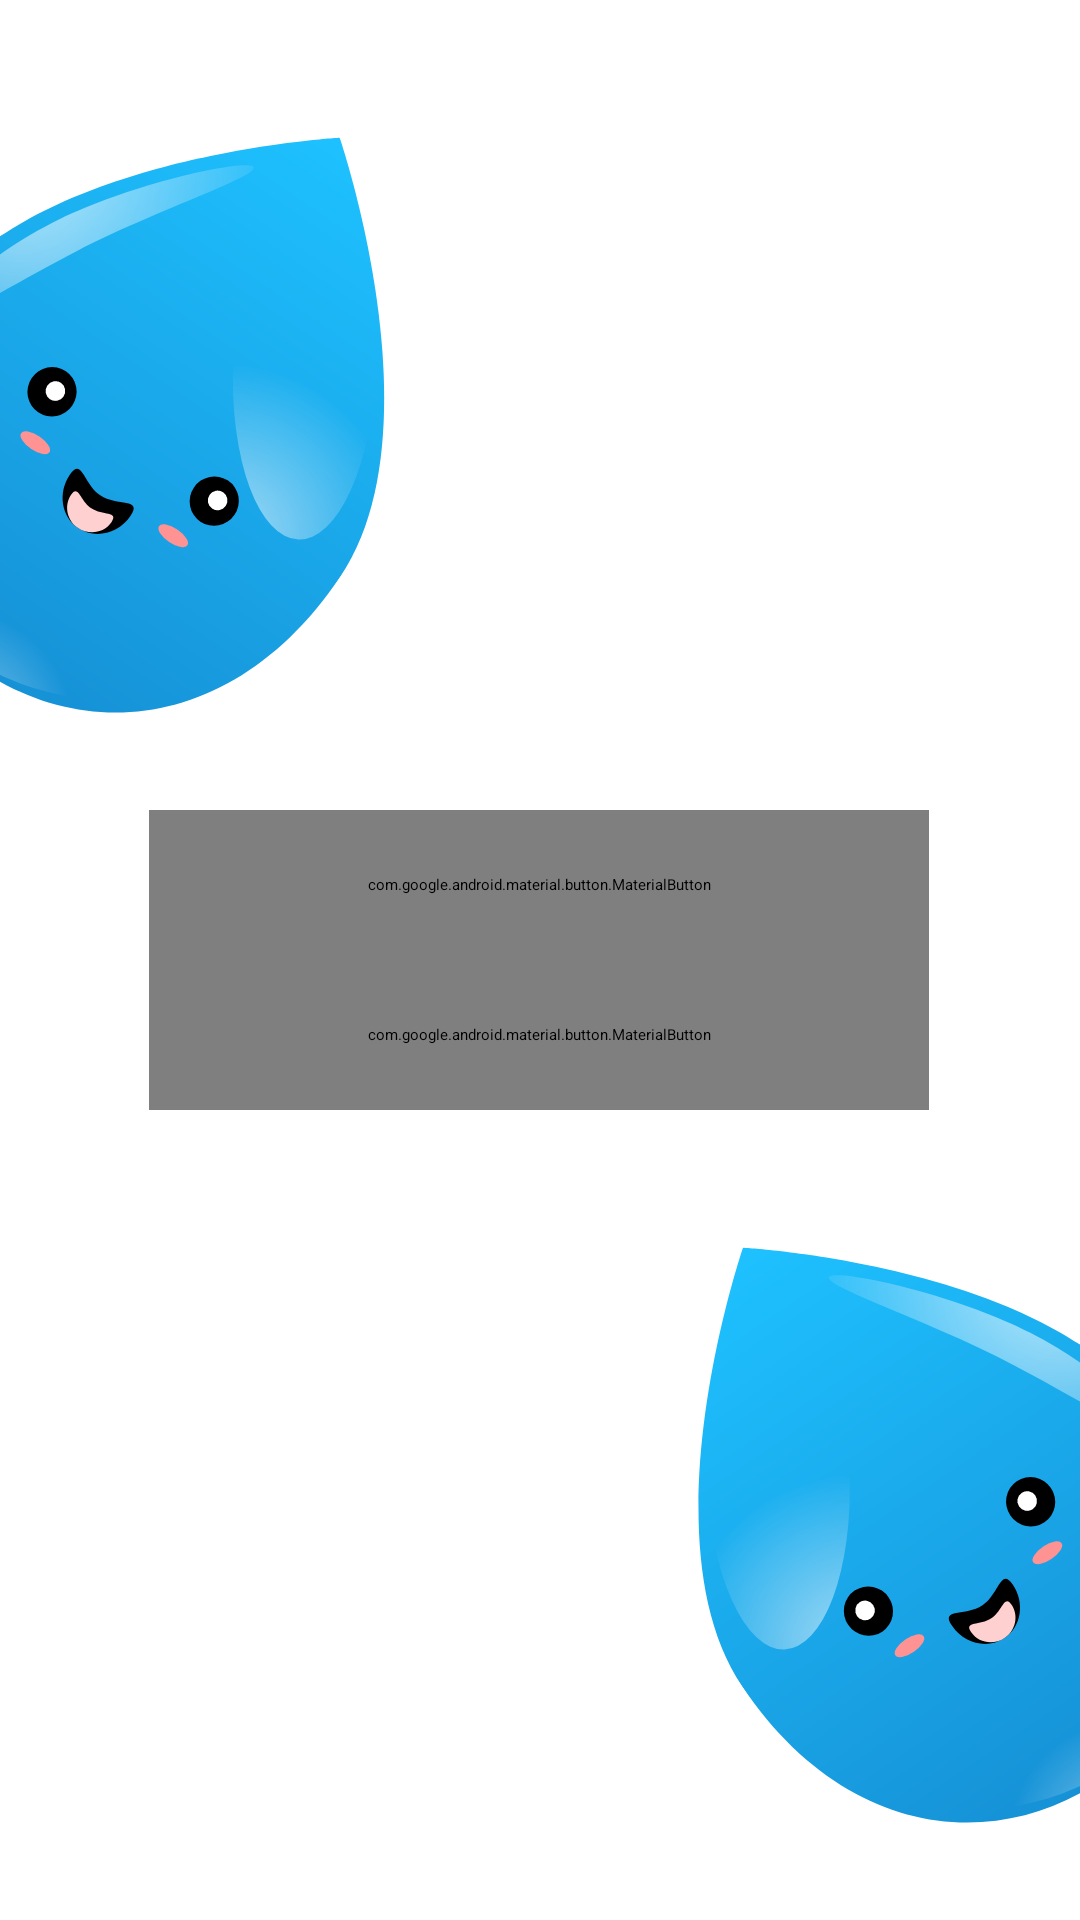

Android layout source for this screen:
<!-- AndroidManifest.xml: application theme Theme.Payment -->
<!-- res/layout/fragment_login.xml -->
<?xml version="1.0" encoding="utf-8"?>
<layout xmlns:android="http://schemas.android.com/apk/res/android"
    xmlns:app="http://schemas.android.com/apk/res-auto"
    xmlns:tools="http://schemas.android.com/tools">

    <androidx.constraintlayout.widget.ConstraintLayout
    android:layout_width="match_parent"
    android:layout_height="match_parent"
    tools:context=".LoginFragment">

    


        <com.google.android.material.button.MaterialButton
            android:id="@+id/button4"
            android:layout_width="260dp"
            android:layout_height="50dp"
            android:fontFamily="@font/roboto_medium"
            android:text="SIGN OUT"
            app:cornerRadius="20dp"
            app:layout_constraintEnd_toEndOf="parent"
            app:layout_constraintHorizontal_bias="0.496"
            app:layout_constraintStart_toStartOf="parent"
            app:layout_constraintTop_toBottomOf="@+id/imageView7" />

        <com.google.android.material.button.MaterialButton
            android:id="@+id/button5"
            android:layout_width="260dp"
            android:layout_height="50dp"
            android:fontFamily="@font/roboto_medium"
            android:text="CONTINUE"
            app:cornerRadius="20dp"
            app:layout_constraintBottom_toTopOf="@+id/imageView11"
            app:layout_constraintEnd_toEndOf="parent"
            app:layout_constraintHorizontal_bias="0.496"
            app:layout_constraintStart_toStartOf="parent"
            app:layout_constraintTop_toBottomOf="@+id/button4"
            app:layout_constraintVertical_bias="0.0" />

        <ImageView
            android:id="@+id/imageView7"
            android:layout_width="wrap_content"
            android:layout_height="wrap_content"
            android:src="@drawable/ic_wtr1"
            app:layout_constraintEnd_toEndOf="parent"
            app:layout_constraintHorizontal_bias="0.0"
            app:layout_constraintStart_toStartOf="parent"
            app:layout_constraintTop_toTopOf="parent" />

        <ImageView
            android:id="@+id/imageView11"
            android:layout_width="wrap_content"
            android:layout_height="wrap_content"
            android:src="@drawable/ic_wtr2"
            app:layout_constraintBottom_toBottomOf="parent"
            app:layout_constraintEnd_toEndOf="parent"
            app:layout_constraintHorizontal_bias="1.0"
            app:layout_constraintStart_toStartOf="parent" />
    </androidx.constraintlayout.widget.ConstraintLayout>
</layout>
<!-- resources referenced by this layout -->
<resources>
  <!-- drawable ic_wtr1: vector/xml drawable (drawable, 4380 chars, omitted) -->
  <!-- drawable ic_wtr2: vector/xml drawable (drawable, 4408 chars, omitted) -->
</resources>
